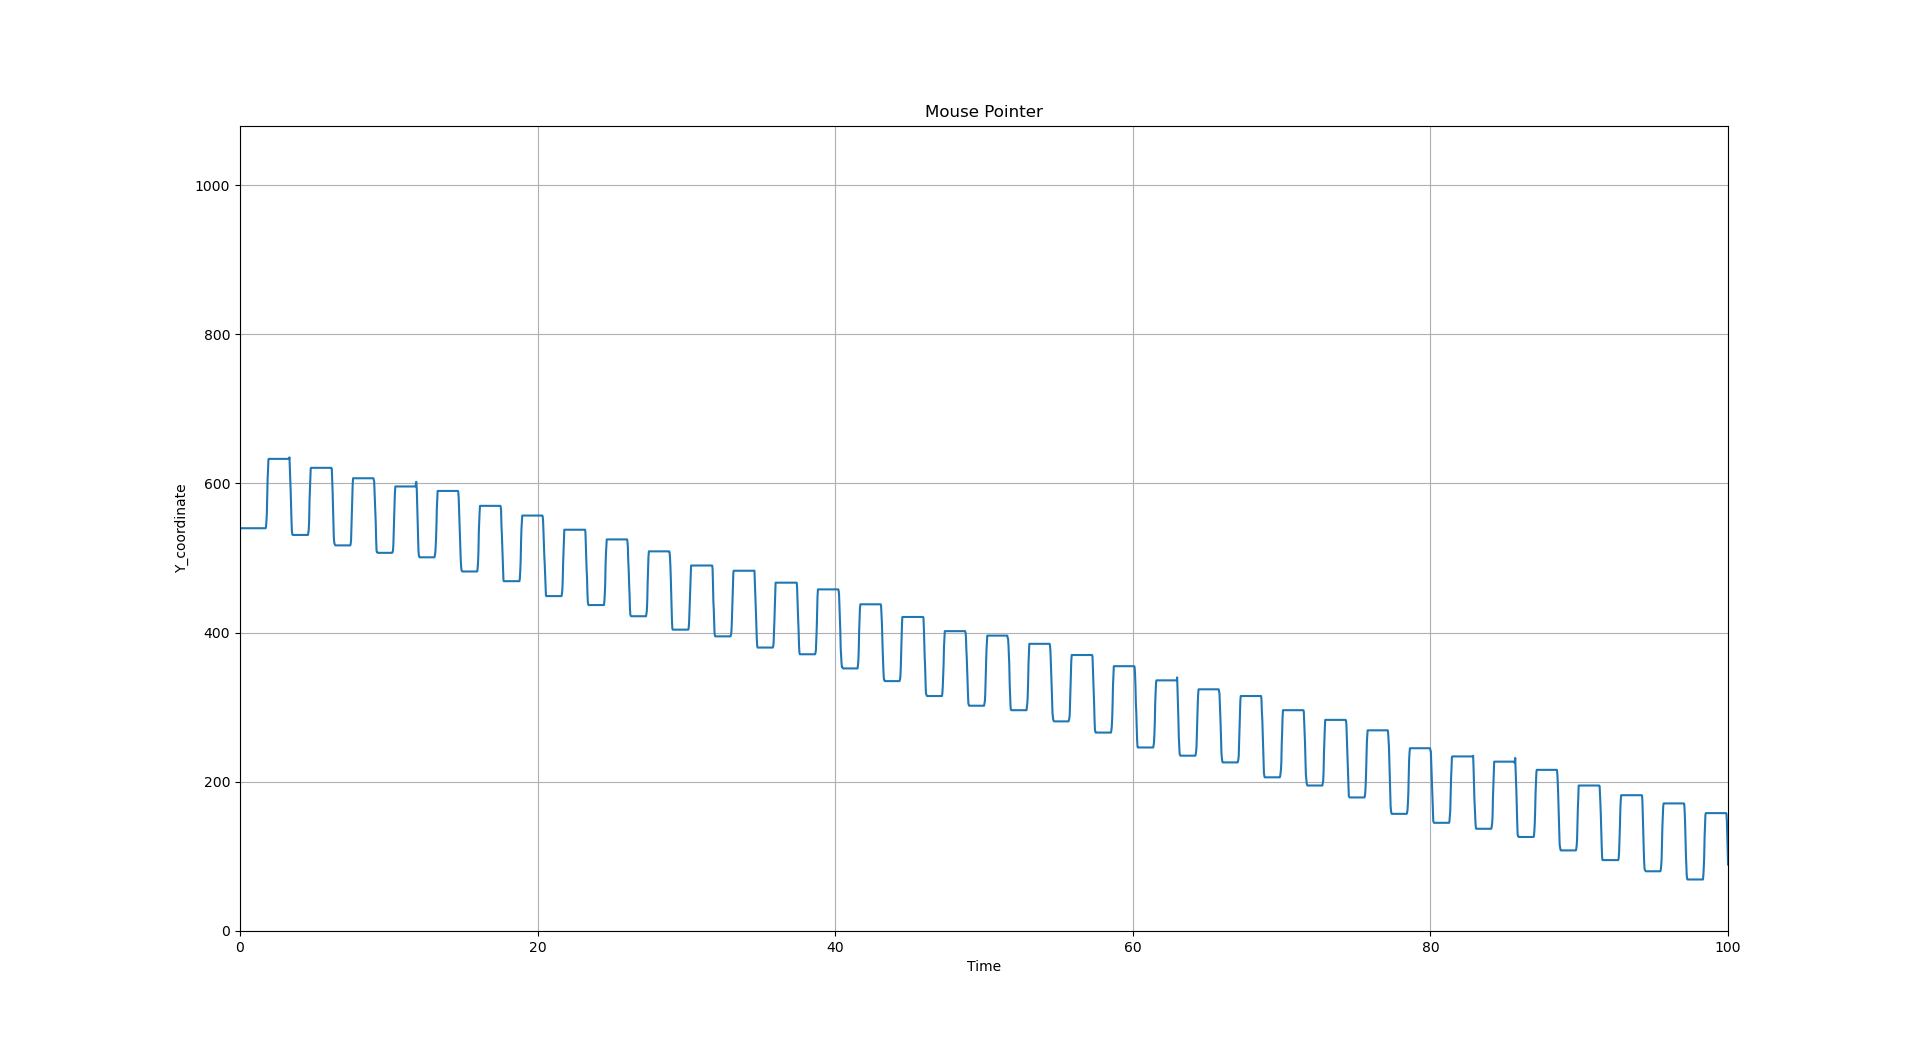

The file beside this chart, header and first rows:
, time, value
0, 0, 540
1, 0.06588, 540.0
2, 0.0987, 540.0
3, 0.6887, 540.0
4, 0.4312, 540.0
5, 0.4572, 540.0
6, 0.4856, 540.0
7, 0.5114, 540.0
8, 0.5411, 540.0
9, 0.5666, 540.0
10, 0.5927, 540.0
11, 0.6204, 540.0
12, 0.6445, 540.0
13, 0.6729, 540.0
14, 0.6995, 540.0
15, 0.7259, 540.0
16, 0.7529, 540.0
17, 0.7787, 540.0
18, 0.8056, 540.0
19, 0.8346, 540.0
20, 0.8611, 540.0
21, 0.887, 540.0
22, 0.9128, 540.0
23, 0.9389, 540.0
24, 0.9647, 540.0
25, 0.9908, 540.0
26, 1.018, 540.0
27, 1.044, 540.0
28, 1.071, 540.0
29, 1.098, 540.0
30, 1.124, 540.0
31, 1.15, 540.0
32, 1.176, 540.0
33, 1.202, 540.0
34, 1.23, 540.0
35, 1.255, 540.0
36, 1.281, 540.0
37, 1.307, 540.0
38, 1.333, 540.0
39, 1.36, 540.0
40, 1.385, 540.0
41, 1.413, 540.0
42, 1.438, 540.0
43, 1.465, 540.0
44, 1.489, 540.0
45, 1.514, 540.0
46, 1.539, 540.0
47, 1.564, 540.0
48, 1.591, 540.0
49, 1.617, 540.0
50, 1.643, 540.0
51, 1.669, 540.0
52, 1.696, 540.0
53, 1.722, 540.0
54, 1.748, 540.0
55, 1.774, 542.0
56, 1.802, 549.0
57, 1.831, 559.0
58, 1.857, 583.0
59, 1.882, 606.0
... 3,728 more rows
